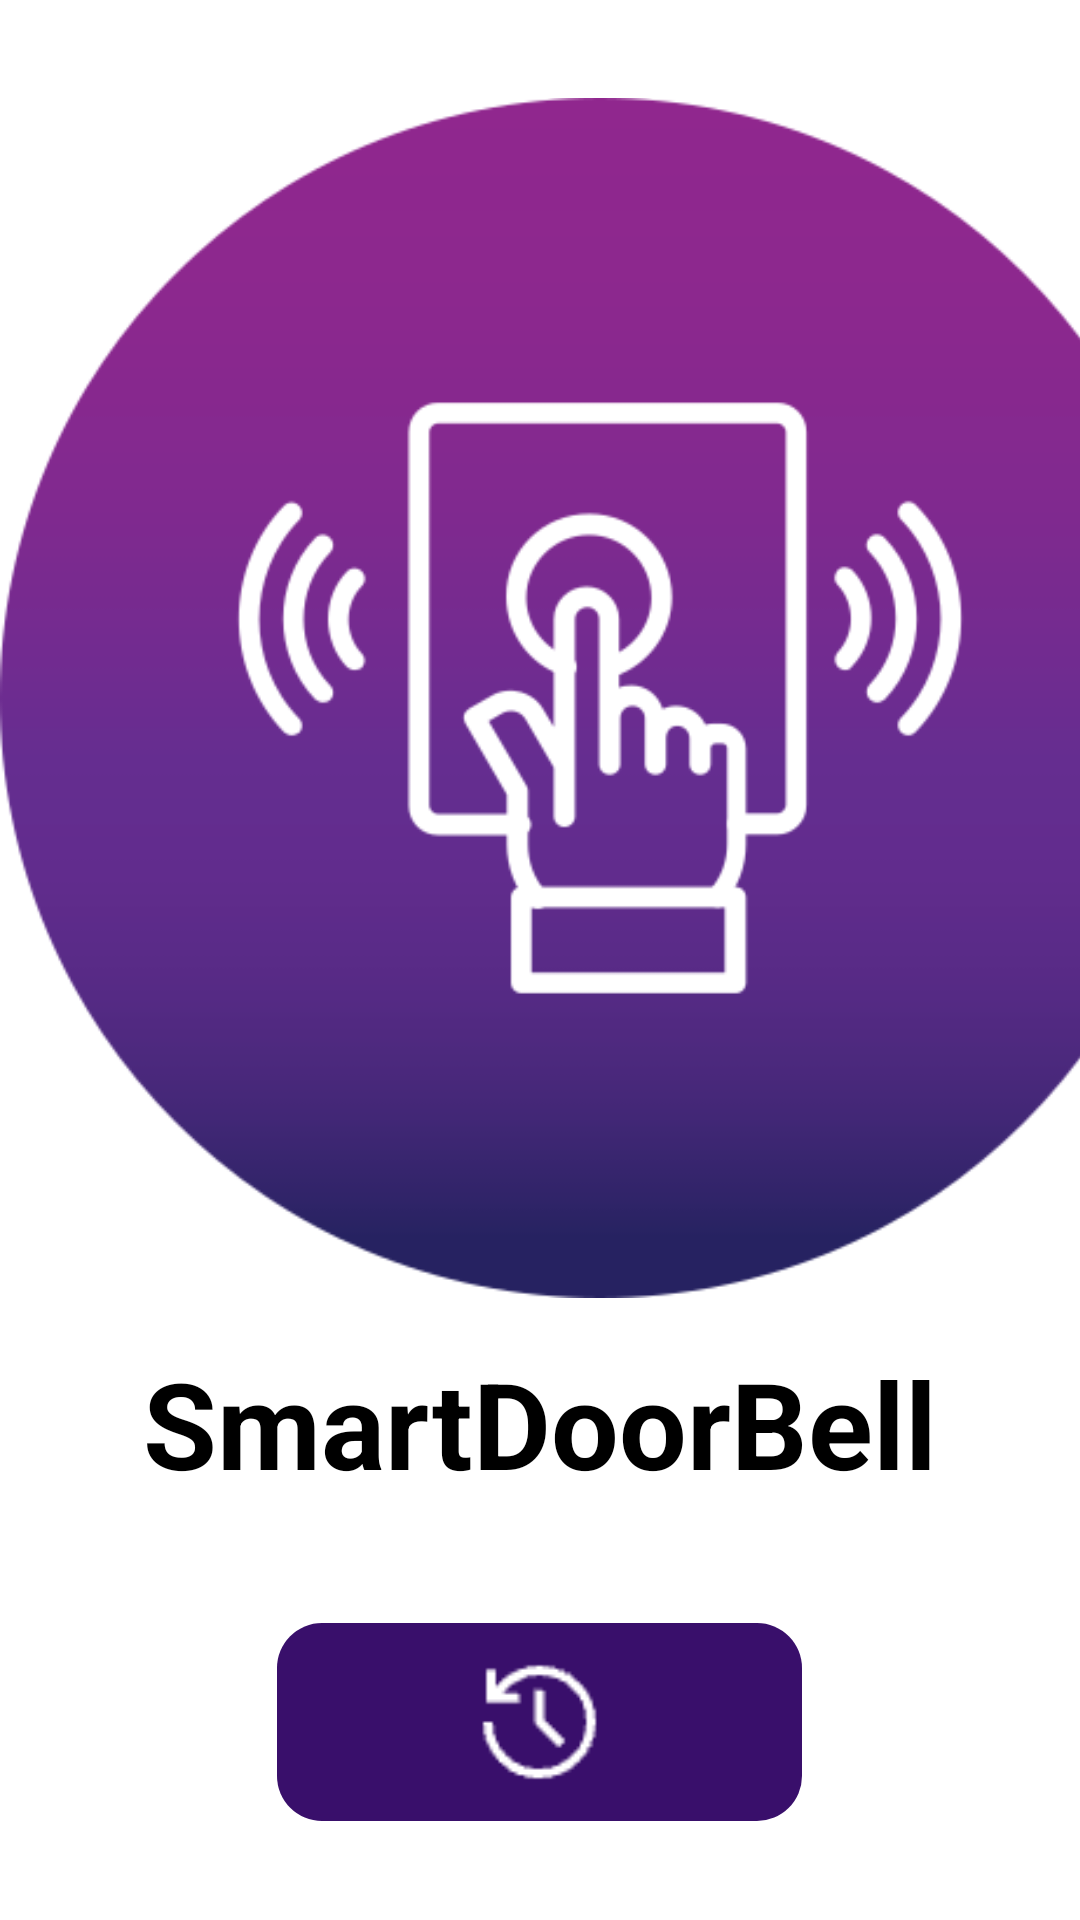

Write the Android layout XML for this screen, with the resource values it uses.
<!-- AndroidManifest.xml: application theme Theme.EsempioMQTT -->
<!-- res/layout/activity_main.xml -->
<?xml version="1.0" encoding="utf-8"?>
<RelativeLayout
    xmlns:android="http://schemas.android.com/apk/res/android"
    xmlns:app="http://schemas.android.com/apk/res-auto"
    android:layout_width="match_parent"
    android:layout_height="match_parent"
    android:layout_marginTop="20dp">

    
    <LinearLayout
        android:layout_width="wrap_content"
        android:layout_height="wrap_content"
        android:layout_centerInParent="true"
        android:orientation="vertical">

        <ImageView
            android:id="@+id/logoImageView"
            android:layout_width="400dp"
            android:layout_height="400dp"
            android:src="@drawable/logo" />

        <TextView
            android:id="@+id/doorbellTextView"
            android:layout_width="wrap_content"
            android:layout_height="wrap_content"
            android:layout_gravity="center_horizontal"
            android:layout_marginTop="15sp"
            android:text="SmartDoorBell"
            android:textColor="@color/black"
            android:textSize="40sp"
            android:textStyle="bold"
            android:typeface="normal" />

        <ImageButton
            android:id="@+id/historyImageButton"
            android:layout_width="175dp"
            android:layout_height="66dp"
            android:layout_gravity="center_horizontal"
            android:layout_marginTop="40dp"
            android:background="@drawable/rounded_button_background"
            android:padding="8dp"
            android:scaleType="fitCenter"
            android:src="@drawable/history"
            app:tint="@color/white" />



    </LinearLayout>

</RelativeLayout>
<!-- resources referenced by this layout -->
<resources>
  <color name="black">#FF000000</color>
  <color name="white">#FFFFFFFF</color>
  <!-- drawable history: png bitmap (drawable, 823 bytes) -->
  <!-- drawable logo: png bitmap (drawable, 29253 bytes) -->
  <!-- drawable rounded_button_background (drawable) -->
  <?xml version="1.0" encoding="utf-8"?>
  <shape xmlns:android="http://schemas.android.com/apk/res/android">
      <solid android:color="#390f6b" />
      <corners android:radius="15dp" />
  </shape>
  <style name="Theme.EsempioMQTT" parent="Theme.MaterialComponents.DayNight.DarkActionBar">
          
          <item name="colorPrimary">@color/viola_melanzana_dark</item>
          <item name="colorPrimaryVariant">@color/viola_melanzana_dark</item>
          <item name="colorOnPrimary">@color/white</item>
          
          <item name="colorSecondary">@color/teal_200</item>
          <item name="colorSecondaryVariant">@color/teal_700</item>
          <item name="colorOnSecondary">@color/black</item>
          
          <item name="android:statusBarColor">?attr/colorPrimaryVariant</item>
          
      </style>
  <color name="viola_melanzana_dark">#7a0e7a  </color>
  <color name="teal_200">#FF03DAC5</color>
  <color name="teal_700">#FF018786</color>
</resources>
